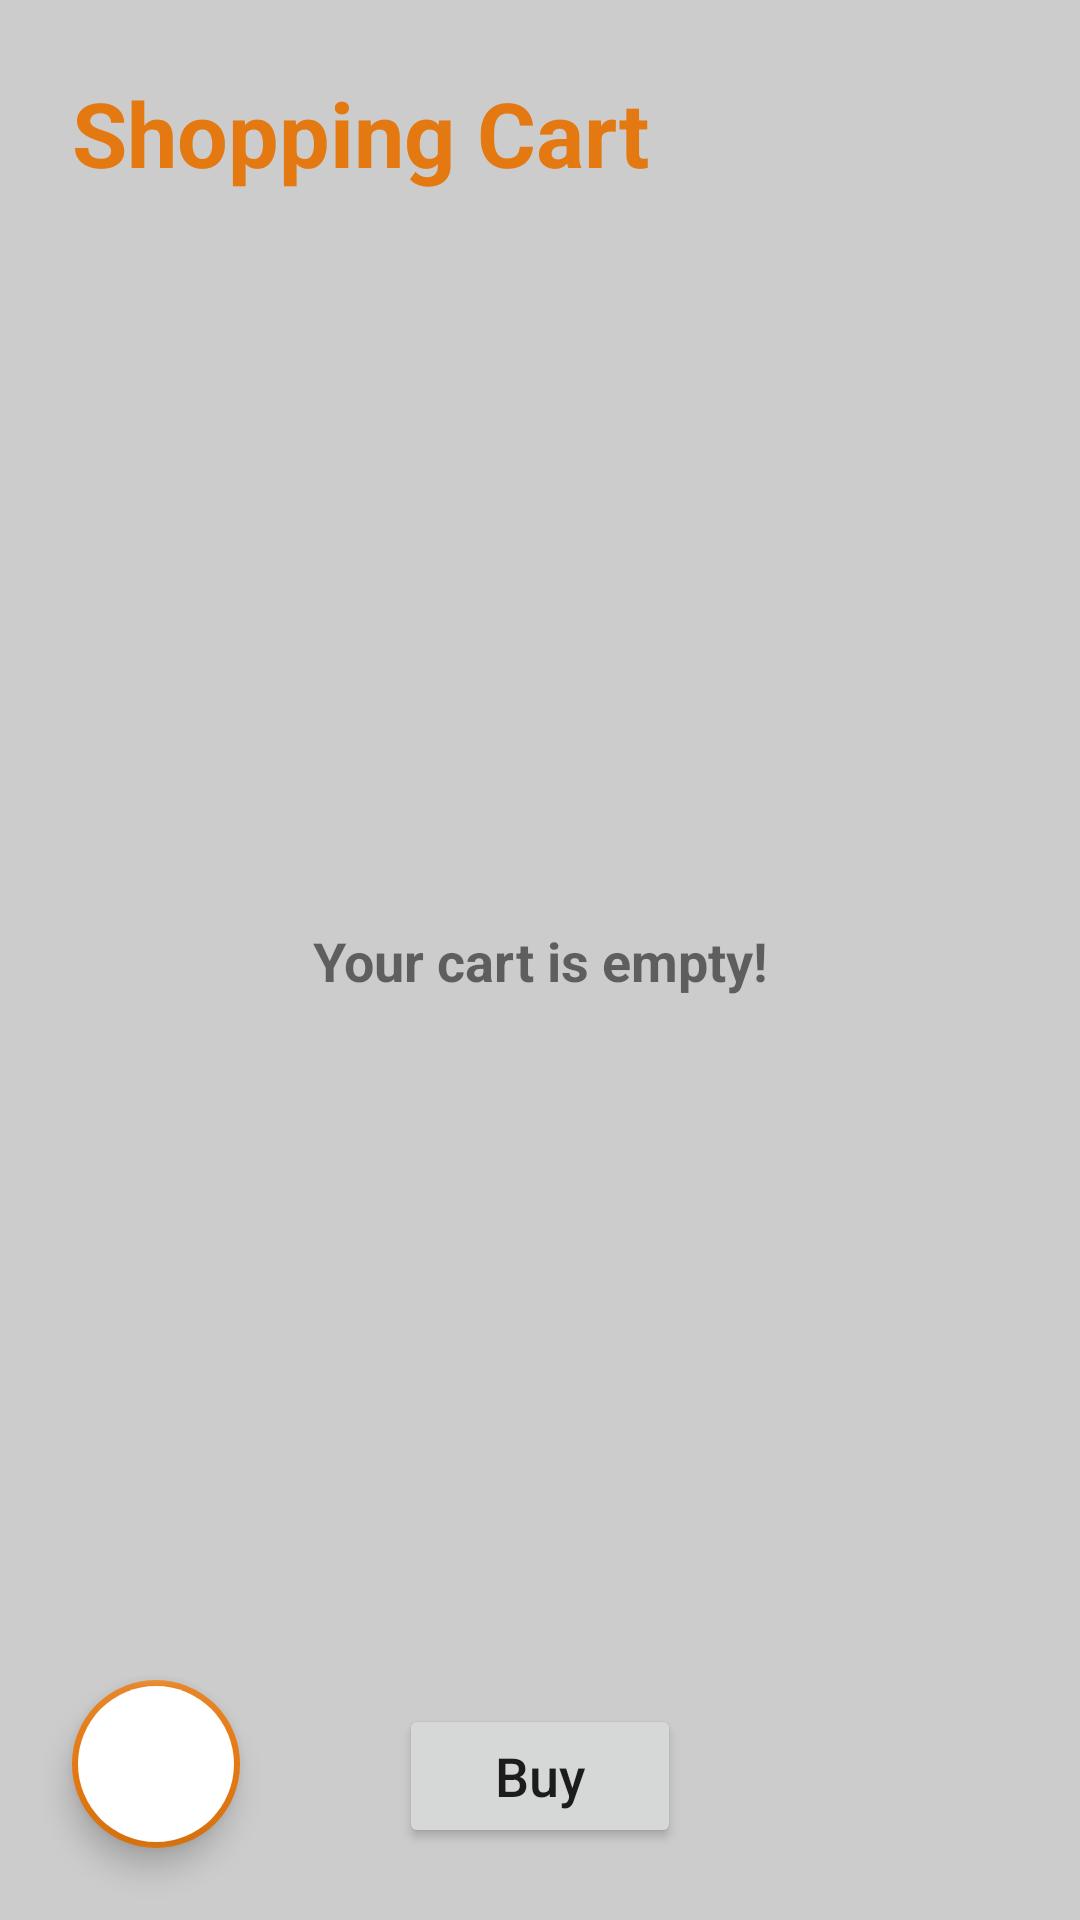

Here is an Android app screen rendered from its layout file. Give the layout XML and the strings, colors and styles it references.
<!-- AndroidManifest.xml: application theme Theme.ClickAwayApp -->
<!-- res/layout/fragment_cart.xml -->
<?xml version="1.0" encoding="utf-8"?>

<androidx.constraintlayout.widget.ConstraintLayout xmlns:android="http://schemas.android.com/apk/res/android"
    xmlns:app="http://schemas.android.com/apk/res-auto"
    xmlns:tools="http://schemas.android.com/tools"
    android:layout_width="match_parent"
    android:layout_height="match_parent"
    tools:context=".MenuFragments.CartFragment">

    <Button
        android:id="@+id/buttonOrderStart"
        android:layout_width="wrap_content"
        android:layout_height="wrap_content"
        android:layout_marginBottom="24dp"
        android:drawableEnd="@drawable/ic_cart"
        android:drawableTint="?attr/colorOnPrimary"
        android:paddingVertical="8dp"
        android:paddingLeft="32dp"
        android:paddingRight="32dp"
        android:text="@string/buy"
        android:textAllCaps="false"
        android:textSize="18sp"
        app:cornerRadius="25dp"
        app:layout_constraintBottom_toBottomOf="parent"
        app:layout_constraintEnd_toEndOf="parent"
        app:layout_constraintStart_toStartOf="parent" />

    <androidx.recyclerview.widget.RecyclerView
        android:id="@+id/recyclerViewCart"
        android:layout_width="0dp"
        android:layout_height="0dp"
        android:layout_marginTop="8dp"
        app:layout_constraintBottom_toTopOf="@+id/buttonOrderStart"
        app:layout_constraintEnd_toEndOf="parent"
        app:layout_constraintStart_toStartOf="parent"
        app:layout_constraintTop_toBottomOf="@+id/textView14" />

    <com.google.android.material.floatingactionbutton.FloatingActionButton
        android:id="@+id/deleteAllCart"
        android:layout_width="wrap_content"
        android:layout_height="wrap_content"
        android:layout_marginStart="24dp"
        android:layout_marginBottom="24dp"
        android:backgroundTint="?attr/cardViewColor"
        android:clickable="true"
        android:contentDescription="@string/app_name"
        android:src="@drawable/ic_delete"
        app:backgroundTint="?attr/colorPrimary"
        app:borderWidth="2dp"
        app:layout_constraintBottom_toBottomOf="parent"
        app:layout_constraintStart_toStartOf="parent"
        app:tint="?attr/colorPrimary" />

    <TextView
        android:id="@+id/emptyCart"
        android:layout_width="wrap_content"
        android:layout_height="wrap_content"
        android:text="@string/emptyCart"
        android:textSize="18sp"
        android:textStyle="bold"
        app:layout_constraintBottom_toBottomOf="parent"
        app:layout_constraintEnd_toEndOf="parent"
        app:layout_constraintStart_toStartOf="parent"
        app:layout_constraintTop_toTopOf="parent" />

    <TextView
        android:id="@+id/textView14"
        android:layout_width="wrap_content"
        android:layout_height="wrap_content"
        android:layout_marginStart="24dp"
        android:layout_marginTop="24dp"
        android:text="@string/shoppingCart"
        android:textColor="?attr/colorPrimary"
        android:textSize="30sp"
        android:textStyle="bold"
        app:layout_constraintStart_toStartOf="parent"
        app:layout_constraintTop_toTopOf="parent" />

</androidx.constraintlayout.widget.ConstraintLayout>
<!-- resources referenced by this layout -->
<resources>
  <string name="app_name">ClickAwayApp</string>
  <string name="buy">Buy</string>
  <string name="emptyCart">Your cart is empty!</string>
  <string name="shoppingCart">Shopping Cart</string>
  <style name="Theme.ClickAwayApp" parent="Theme.MaterialComponents.DayNight.NoActionBar">
          <item name="colorPrimary">@color/orange</item>
          <item name="colorPrimaryVariant">@color/purple_700</item>
          <item name="colorOnPrimary">@color/white</item>
          <item name="android:windowBackground">@color/light_gray</item>
          <item name="colorBottomSelected">@color/white</item>
          <item name="colorBottomNotSelected">@color/orange_dark</item>
          
          <item name="colorSecondary">@color/orange</item>
          <item name="colorSecondaryVariant">@color/teal_700</item>
          <item name="colorOnSecondary">@color/black</item>
          
          <item name="android:statusBarColor" tools:targetApi="l">@color/orange</item>
          
          <item name="check">@color/purple_700</item>
          <item name="colorBackground">@color/light_gray</item>
          <item name="cardViewColor">@color/white</item>
          <item name="listColor">@color/light_gray</item>
          <item name="tabColor">@color/orange</item>
          <item name="micButton">@color/orange</item>
          <item name="micButtonText">@color/white</item>
      </style>
  <color name="orange">#E47911</color>
  <color name="purple_700">#FF3700B3</color>
  <color name="white">#FFFFFFFF</color>
  <color name="light_gray">#CCCCCC</color>
  <color name="orange_dark">#68431F</color>
  <color name="teal_700">#FF018786</color>
  <color name="black">#FF000000</color>
</resources>
